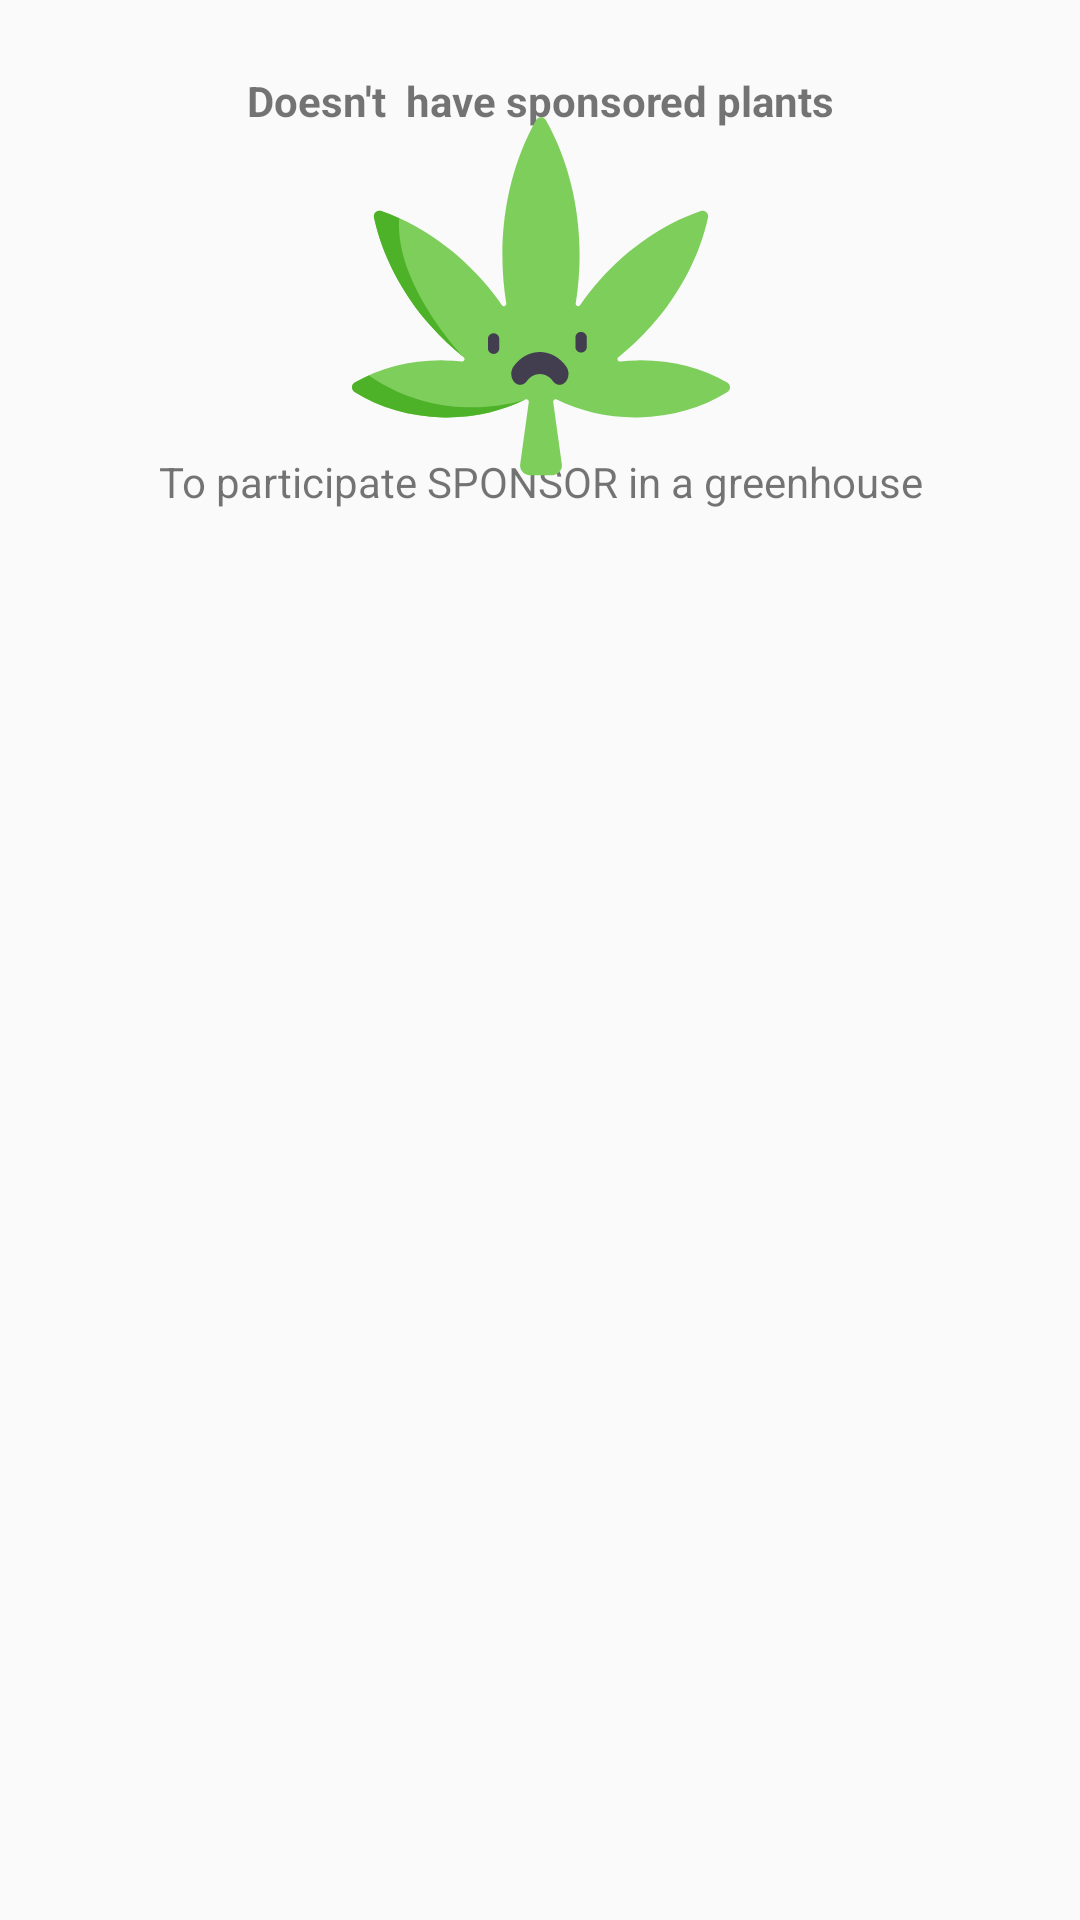

Android layout source for this screen:
<!-- AndroidManifest.xml: application theme Theme.AppCompat.DayNight -->
<!-- res/layout/fragment_dashboard_egrower_sponsoredplants_empty.xml -->
<?xml version="1.0" encoding="utf-8"?>
<androidx.constraintlayout.widget.ConstraintLayout xmlns:android="http://schemas.android.com/apk/res/android"
    xmlns:app="http://schemas.android.com/apk/res-auto"
    xmlns:tools="http://schemas.android.com/tools"
    android:id="@+id/frameLayout"
    android:layout_width="match_parent"
    android:layout_height="match_parent"
    tools:context=".view.fragments.DashboardEgrowerSponsoredplantsEmptyFragment" >

    <TextView
        android:id="@+id/textView8"
        android:layout_width="wrap_content"
        android:layout_height="wrap_content"
        android:layout_marginStart="24dp"
        android:layout_marginLeft="24dp"
        android:layout_marginTop="24dp"
        android:layout_marginEnd="16dp"
        android:layout_marginRight="16dp"
        android:text="Doesn't  have sponsored plants"
        android:textSize="14sp"
        android:textStyle="bold"
        app:layout_constraintEnd_toEndOf="parent"
        app:layout_constraintHorizontal_bias="0.471"
        app:layout_constraintStart_toStartOf="parent"
        app:layout_constraintTop_toTopOf="parent" />

    <TextView
        android:id="@+id/textView13"
        android:layout_width="wrap_content"
        android:layout_height="45dp"
        android:layout_marginBottom="444dp"
        android:text="To participate SPONSOR in a greenhouse"
        app:layout_constraintBottom_toBottomOf="parent"
        app:layout_constraintEnd_toEndOf="@+id/imageView9"
        app:layout_constraintStart_toStartOf="@+id/imageView9" />

    <ImageView
        android:id="@+id/imageView9"
        android:layout_width="170dp"
        android:layout_height="126dp"
        android:src="@drawable/ic_cannabis_sad"
        app:layout_constraintBottom_toTopOf="@+id/textView13"
        app:layout_constraintEnd_toEndOf="@+id/textView8"
        app:layout_constraintStart_toStartOf="@+id/textView8"
        app:layout_constraintTop_toBottomOf="@+id/textView8"
        app:layout_constraintVertical_bias="0.414" />

</androidx.constraintlayout.widget.ConstraintLayout>
<!-- resources referenced by this layout -->
<resources>
  <!-- drawable ic_cannabis_sad: vector/xml drawable (drawable, 3282 chars, omitted) -->
</resources>
